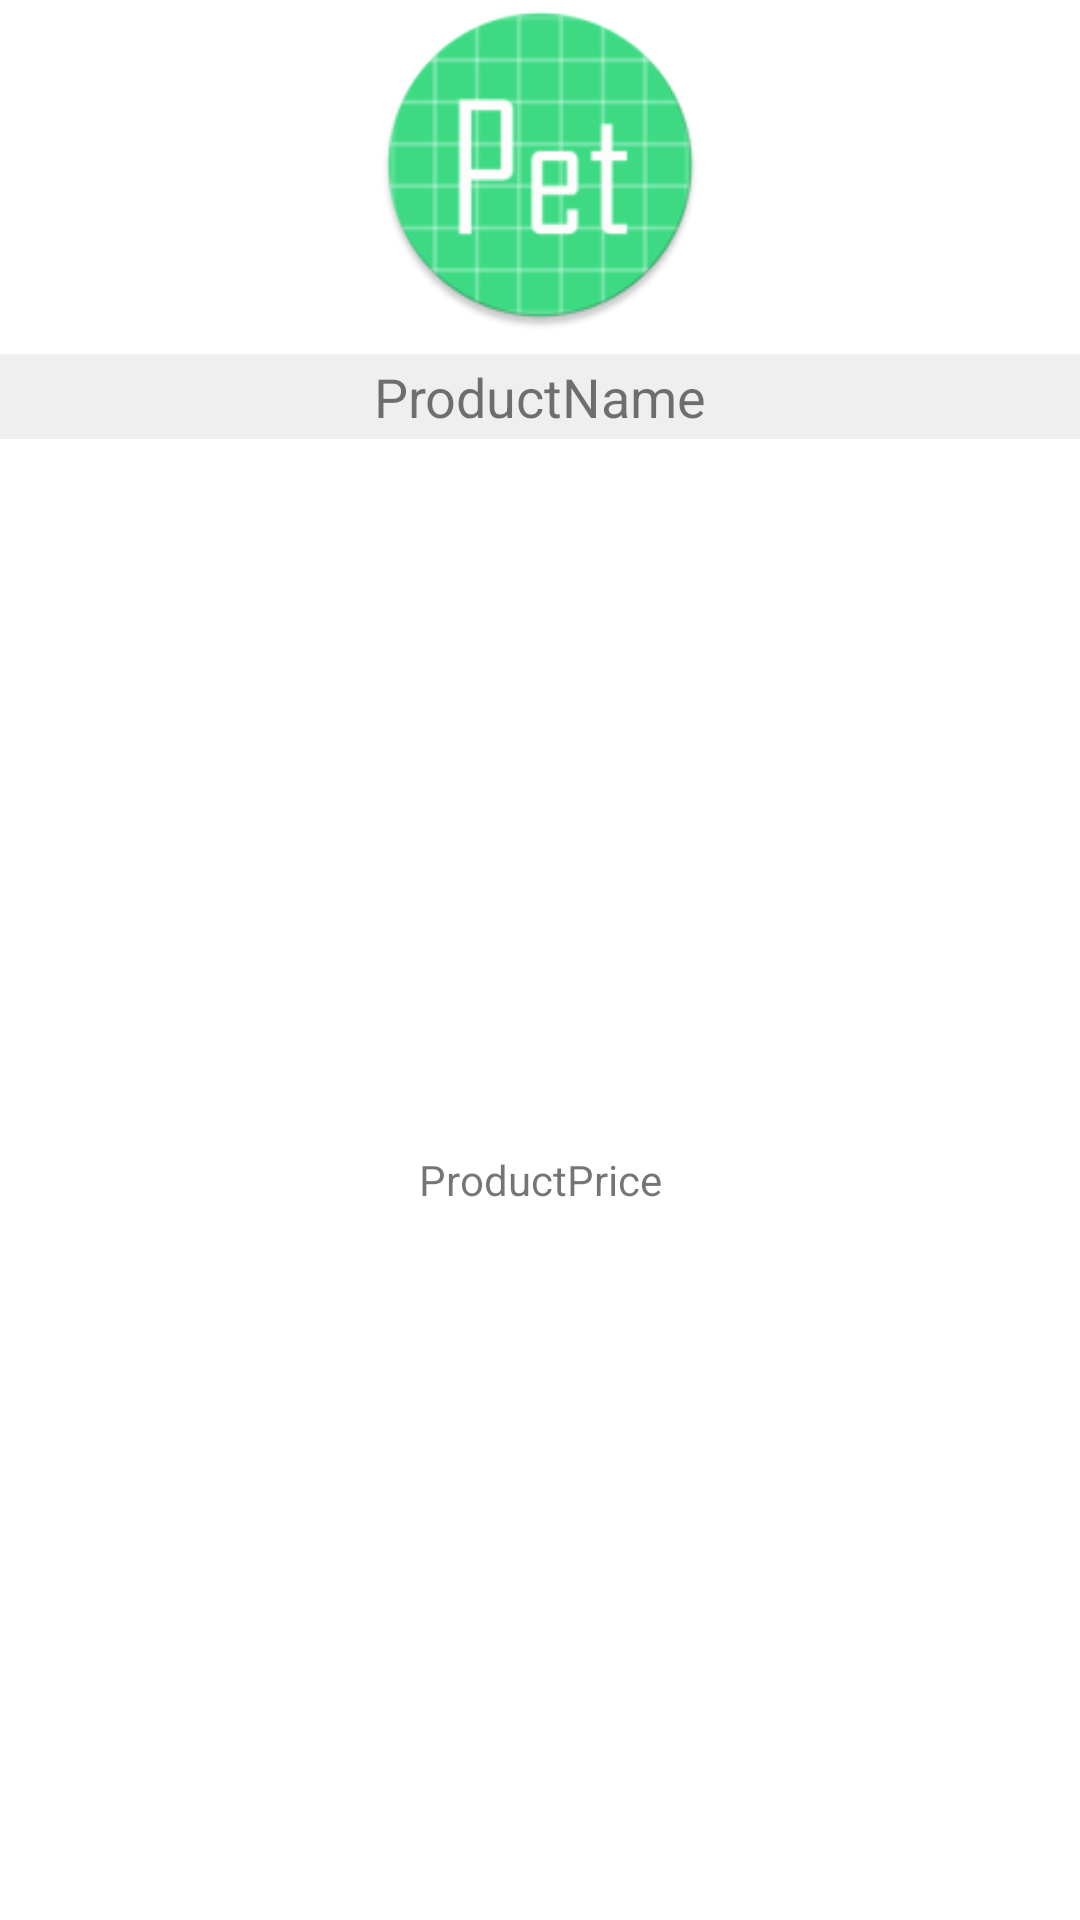

Here is an Android app screen rendered from its layout file. Give the layout XML and the strings, colors and styles it references.
<!-- AndroidManifest.xml: application theme Theme.PetSystemTest4 -->
<!-- res/layout/custom_item_card.xml -->
<?xml version="1.0" encoding="utf-8"?>
<androidx.cardview.widget.CardView
    xmlns:android="http://schemas.android.com/apk/res/android"
    xmlns:app="http://schemas.android.com/apk/res-auto"
    xmlns:tools="http://schemas.android.com/tools"
    android:layout_width="wrap_content"
    android:layout_height="wrap_content"
    app:cardUseCompatPadding="false"
    app:cardElevation="0dp"
    android:layout_margin="5dp" >

    <androidx.constraintlayout.widget.ConstraintLayout
        android:layout_width="match_parent"
        android:layout_height="match_parent">

        <ImageView
            android:id="@+id/imageView"
            android:layout_width="160dp"
            android:layout_height="110dp"
            android:scaleType="fitCenter"
            app:layout_constraintEnd_toEndOf="parent"
            app:layout_constraintStart_toStartOf="parent"
            app:layout_constraintTop_toTopOf="parent"
            app:srcCompat="@mipmap/ic_pet_round" />

        <TextView
            android:id="@+id/productNameTv"
            android:layout_width="0dp"
            android:layout_height="wrap_content"
            android:layout_marginTop="8dp"
            android:paddingTop="2dp"
            android:paddingBottom="2dp"
            android:text="ProductName"
            android:textAlignment="center"
            android:textSize="18sp"
            android:background="@color/colorProductNameBg"
            app:layout_constraintEnd_toEndOf="parent"
            app:layout_constraintStart_toStartOf="parent"
            app:layout_constraintTop_toBottomOf="@+id/imageView" />

        <TextView
            android:id="@+id/productPriceTv"
            android:layout_width="match_parent"
            android:layout_height="wrap_content"
            android:layout_marginTop="8dp"
            android:layout_marginBottom="8dp"
            android:text="ProductPrice"
            android:textAlignment="center"
            app:layout_constraintBottom_toBottomOf="parent"
            app:layout_constraintEnd_toEndOf="parent"
            app:layout_constraintStart_toStartOf="parent"
            app:layout_constraintTop_toBottomOf="@+id/productNameTv" />


    </androidx.constraintlayout.widget.ConstraintLayout>
</androidx.cardview.widget.CardView>
<!-- resources referenced by this layout -->
<resources>
  <color name="colorProductNameBg">#efefef</color>
  <!-- mipmap ic_pet_round: png bitmap (mipmap-hdpi, 4128 bytes) -->
  <style name="Theme.PetSystemTest4" parent="Theme.MaterialComponents.DayNight.NoActionBar">
          
          <item name="colorPrimary">@color/colorPrimary</item>
          <item name="colorPrimaryVariant">@color/colorEditTextBg</item>
          <item name="colorOnPrimary">@color/colorBlack</item>
          <item name="colorPrimaryDark">@color/colorPrimaryDark</item>
          <item name="colorAccent">@color/colorAccent</item>
          
          <item name="colorSecondary">@color/colorRed</item>
          <item name="colorSecondaryVariant">@color/colorProductNameBg</item>
          <item name="colorOnSecondary">@color/colorWhite</item>
          
          <item name="android:statusBarColor" tools:targetApi="l">?attr/colorPrimaryVariant</item>
          
      </style>
  <color name="colorPrimary">#03A9F4</color>
  <color name="colorEditTextBg">#e6e6e6</color>
  <color name="colorBlack">#000000</color>
  <color name="colorPrimaryDark">#0288D1</color>
  <color name="colorAccent">#3c49de</color>
  <color name="colorRed">#ff4343</color>
  <color name="colorWhite">#FFFFFF</color>
</resources>
